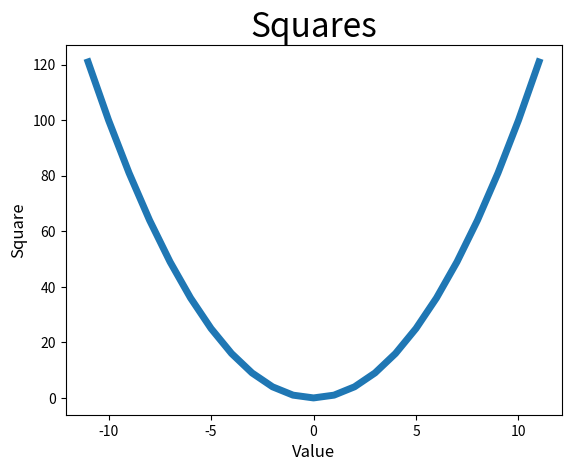

Python code for this plot:
import matplotlib.pyplot as plt

squares = []
for num in range(-11, 12):
    squares.append(num * num)
plt.plot(range(-11,12),squares, linewidth=5)
# name of diagram title and axes' labels
plt.title("Squares", fontsize = 24)
plt.xlabel("Value", fontsize = 12)
plt.ylabel("Square", fontsize = 12)
# setting font size and axes division
plt.tick_params(axis='both', labelsize = 10)

plt.show()
